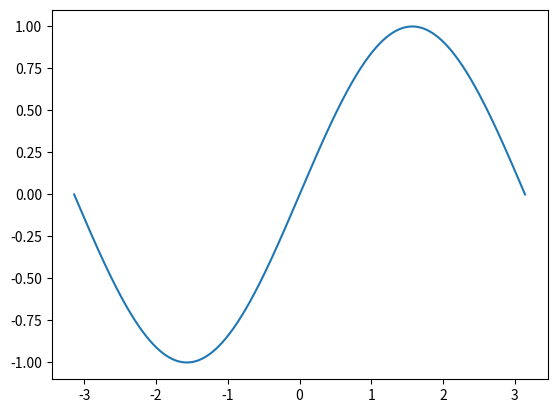

This figure's Python source:
import numpy as np
import matplotlib.pyplot as plt
from math import *
x= np.arange(-pi,pi,0.001)
x=list(x)
y=[]
for i in x:
   y.append(sin(i))

plt.plot(x,y)   
plt.show()